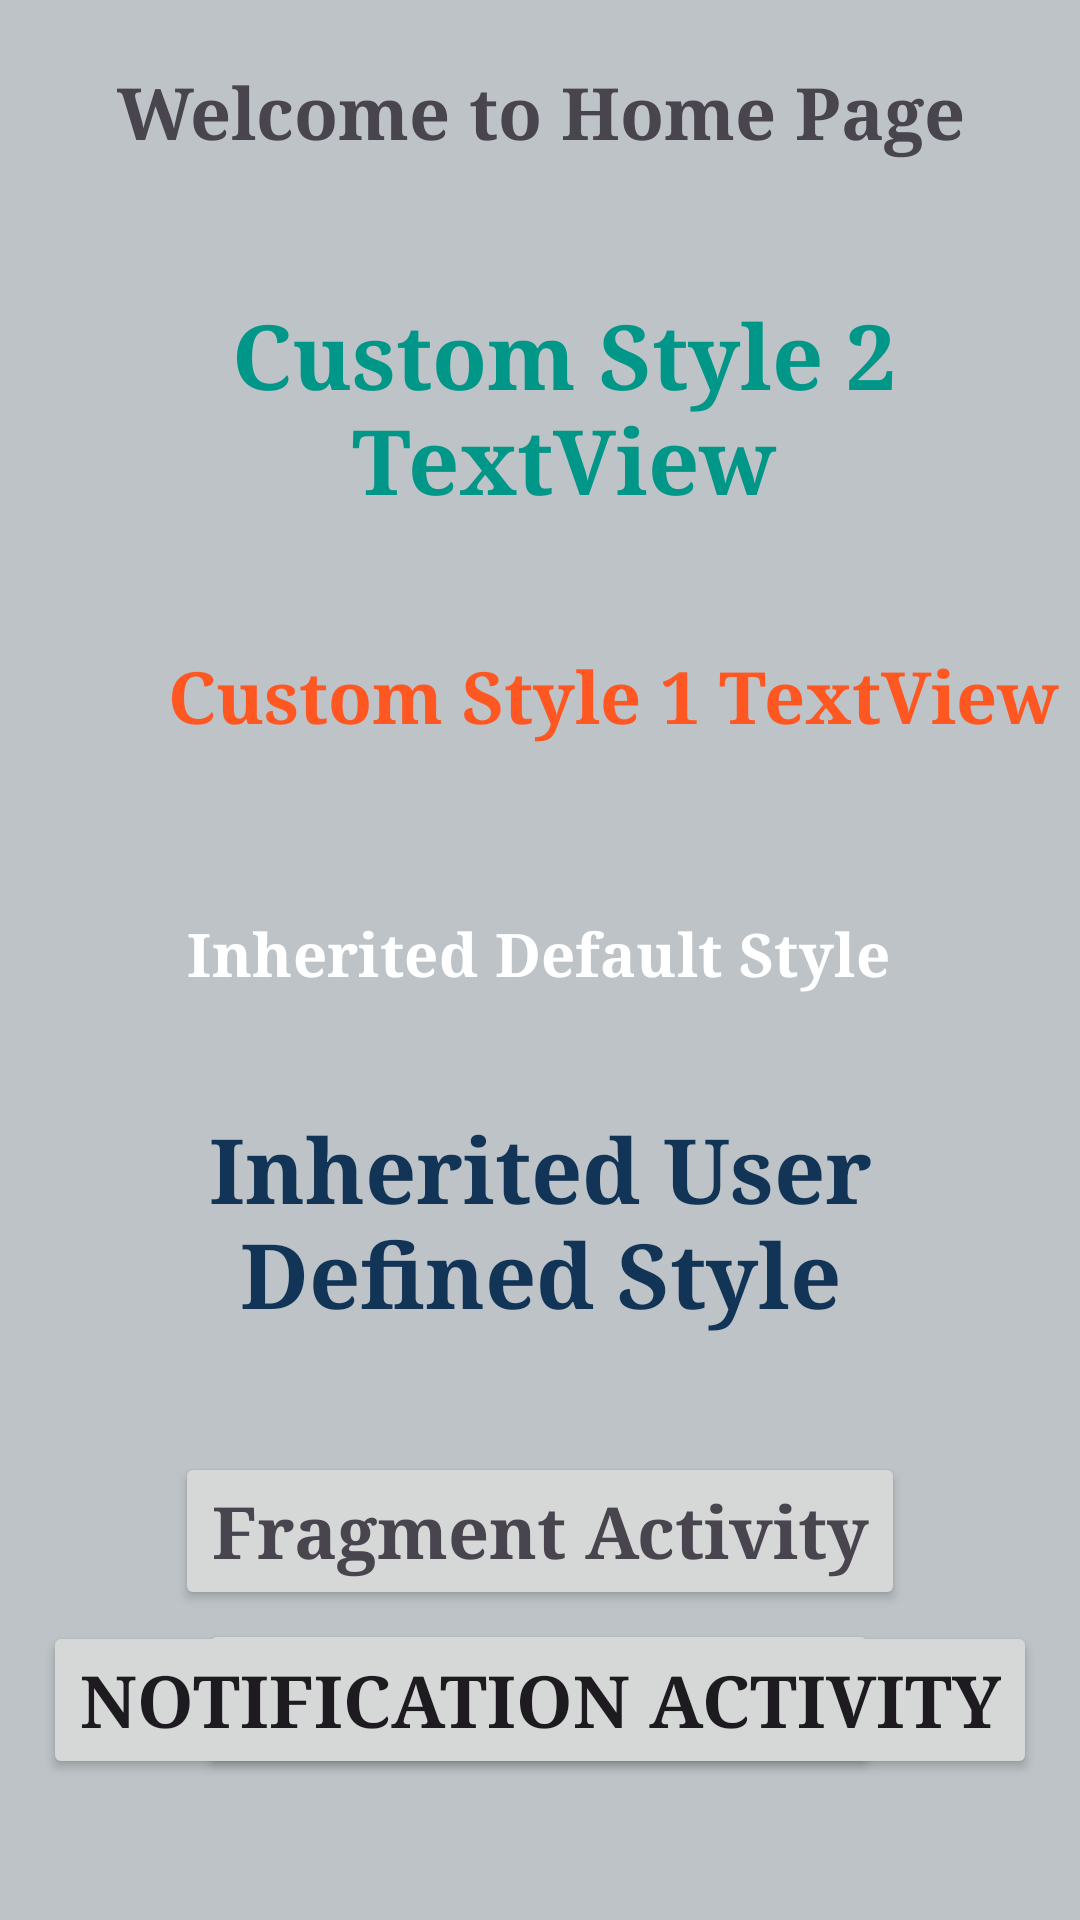

This screen was rendered from an Android layout file. Write that file and the resources it references.
<!-- AndroidManifest.xml: application theme Theme.LoginForm -->
<!-- res/layout/activity_home.xml -->
<?xml version="1.0" encoding="utf-8"?>
<androidx.constraintlayout.widget.ConstraintLayout xmlns:android="http://schemas.android.com/apk/res/android"
    xmlns:app="http://schemas.android.com/apk/res-auto"
    xmlns:tools="http://schemas.android.com/tools"
    android:id="@+id/main"
    android:layout_width="match_parent"
    android:layout_height="match_parent"
    android:theme="@style/Theme.LoginFormCustom1"
    tools:context=".HomeActivity">

    <TextView
        android:id="@+id/tv_custom_style3"
        style="@style/InheritedStyle"
        android:layout_width="wrap_content"
        android:layout_height="wrap_content"
        android:layout_marginTop="16dp"
        android:text="Inherited User Defined Style"
        app:layout_constraintEnd_toEndOf="parent"
        app:layout_constraintHorizontal_bias="1.0"
        app:layout_constraintStart_toStartOf="parent"
        app:layout_constraintTop_toBottomOf="@+id/button" />

    <TextView
        android:id="@+id/tv_custom_style2"
        style="@style/CustomTextStyle1"
        android:layout_width="wrap_content"
        android:layout_height="wrap_content"
        android:layout_marginStart="56dp"
        android:layout_marginTop="32dp"
        android:text="Custom Style 1 TextView"
        app:layout_constraintStart_toStartOf="parent"
        app:layout_constraintTop_toBottomOf="@+id/tv_custom_style" />

    <TextView
        android:id="@+id/textView"
        android:layout_width="wrap_content"
        android:layout_height="wrap_content"
        android:layout_marginTop="21dp"
        android:text="Welcome to Home Page"
        android:textSize="24sp"
        app:layout_constraintEnd_toEndOf="parent"
        app:layout_constraintStart_toStartOf="parent"
        app:layout_constraintTop_toTopOf="parent" />

    <TextView
        android:id="@+id/tv_custom_style"
        style="@style/CustomTextStyle2"
        android:layout_width="wrap_content"
        android:layout_height="wrap_content"
        android:layout_marginStart="8dp"
        android:layout_marginTop="88dp"
        android:text="Custom Style 2 TextView"
        app:layout_constraintStart_toStartOf="parent"
        app:layout_constraintTop_toTopOf="parent" />

    <Button
        android:id="@+id/button"
        style="@style/MyRoundedButton"
        android:layout_width="wrap_content"
        android:layout_height="wrap_content"
        android:layout_marginTop="44dp"
        android:text="Inherited Default Style"
        android:textSize="20sp"
        app:layout_constraintEnd_toEndOf="parent"
        app:layout_constraintHorizontal_bias="0.494"
        app:layout_constraintStart_toStartOf="parent"
        app:layout_constraintTop_toBottomOf="@+id/tv_custom_style2" />

    <Button
        android:id="@+id/frag_trigger_id"
        android:layout_width="wrap_content"
        android:layout_height="wrap_content"
        android:layout_marginTop="29dp"
        android:text="Fragment Activity"
        android:textAppearance="@style/TextAppearance.AppCompat.Medium"
        android:textSize="24sp"
        app:layout_constraintEnd_toEndOf="parent"
        app:layout_constraintStart_toStartOf="parent"
        app:layout_constraintTop_toBottomOf="@+id/tv_custom_style3" />

    <Button
        android:id="@+id/btn_recycler_id"
        android:layout_width="wrap_content"
        android:layout_height="wrap_content"
        android:layout_marginBottom="40dp"
        android:text="Recycler View"
        android:textSize="24sp"
        app:layout_constraintBottom_toBottomOf="parent"
        app:layout_constraintEnd_toEndOf="parent"
        app:layout_constraintHorizontal_bias="0.497"
        app:layout_constraintStart_toStartOf="parent"
        app:layout_constraintTop_toBottomOf="@+id/frag_trigger_id"
        app:layout_constraintVertical_bias="0.291" />

    <Button
        android:id="@+id/notif_btn_id"
        android:layout_width="wrap_content"
        android:layout_height="wrap_content"
        android:layout_marginBottom="47dp"
        android:text="Notification Activity"
        android:textSize="24sp"
        app:layout_constraintBottom_toBottomOf="parent"
        app:layout_constraintEnd_toEndOf="parent"
        app:layout_constraintStart_toStartOf="parent" />

</androidx.constraintlayout.widget.ConstraintLayout>
<!-- resources referenced by this layout -->
<resources>
  <style name="CustomTextStyle1">
          <item name="android:textColor">#FF5722</item>
          <item name="android:textStyle">bold</item>
          <item name="android:textSize">24sp</item>
          <item name="android:gravity">center</item>
          <item name="android:fontFamily">serif</item>
      </style>
  <style name="CustomTextStyle2">
          <item name="android:textSize">30sp</item>
          <item name="android:textColor">#009688</item>
          <item name="android:padding">10dp</item>
      </style>
  <style name="InheritedStyle" parent="@style/CustomTextStyle2">
          <item name="android:textStyle">bold</item>
          <item name="android:textAlignment">center</item>
          <item name="android:textColor">#123456</item>
      </style>
  <style name="MyRoundedButton" parent="Widget.Material3.Button">
          <item name="android:backgroundTint">#FF5722</item>
          <item name="android:textSize">25sp</item>
          <item name="android:textColor">@android:color/white</item>
          <item name="android:paddingHorizontal">25dp</item>
          <item name="android:paddingVertical">12dp</item>
      </style>
  <style name="Theme.LoginFormCustom1" parent="Base.Theme.LoginForm">
          <item name="android:textStyle">bold</item>
          <item name="android:background">#BDC3C7</item>
          <item name="android:navigationBarColor">#7F8C8D</item>
      </style>
  <style name="Theme.LoginForm" parent="Base.Theme.LoginForm">
          <item name="android:statusBarColor">#E6F3F3</item>
          <item name="android:background">#F5EFEF</item>
          <item name="fontFamily">serif</item>
          <item name="android:textAlignment">center</item>
          <item name="android:navigationBarColor">#FF5645</item>
      </style>
  <style name="Base.Theme.LoginForm" parent="Theme.Material3.DayNight.NoActionBar">
          
          
      </style>
</resources>
